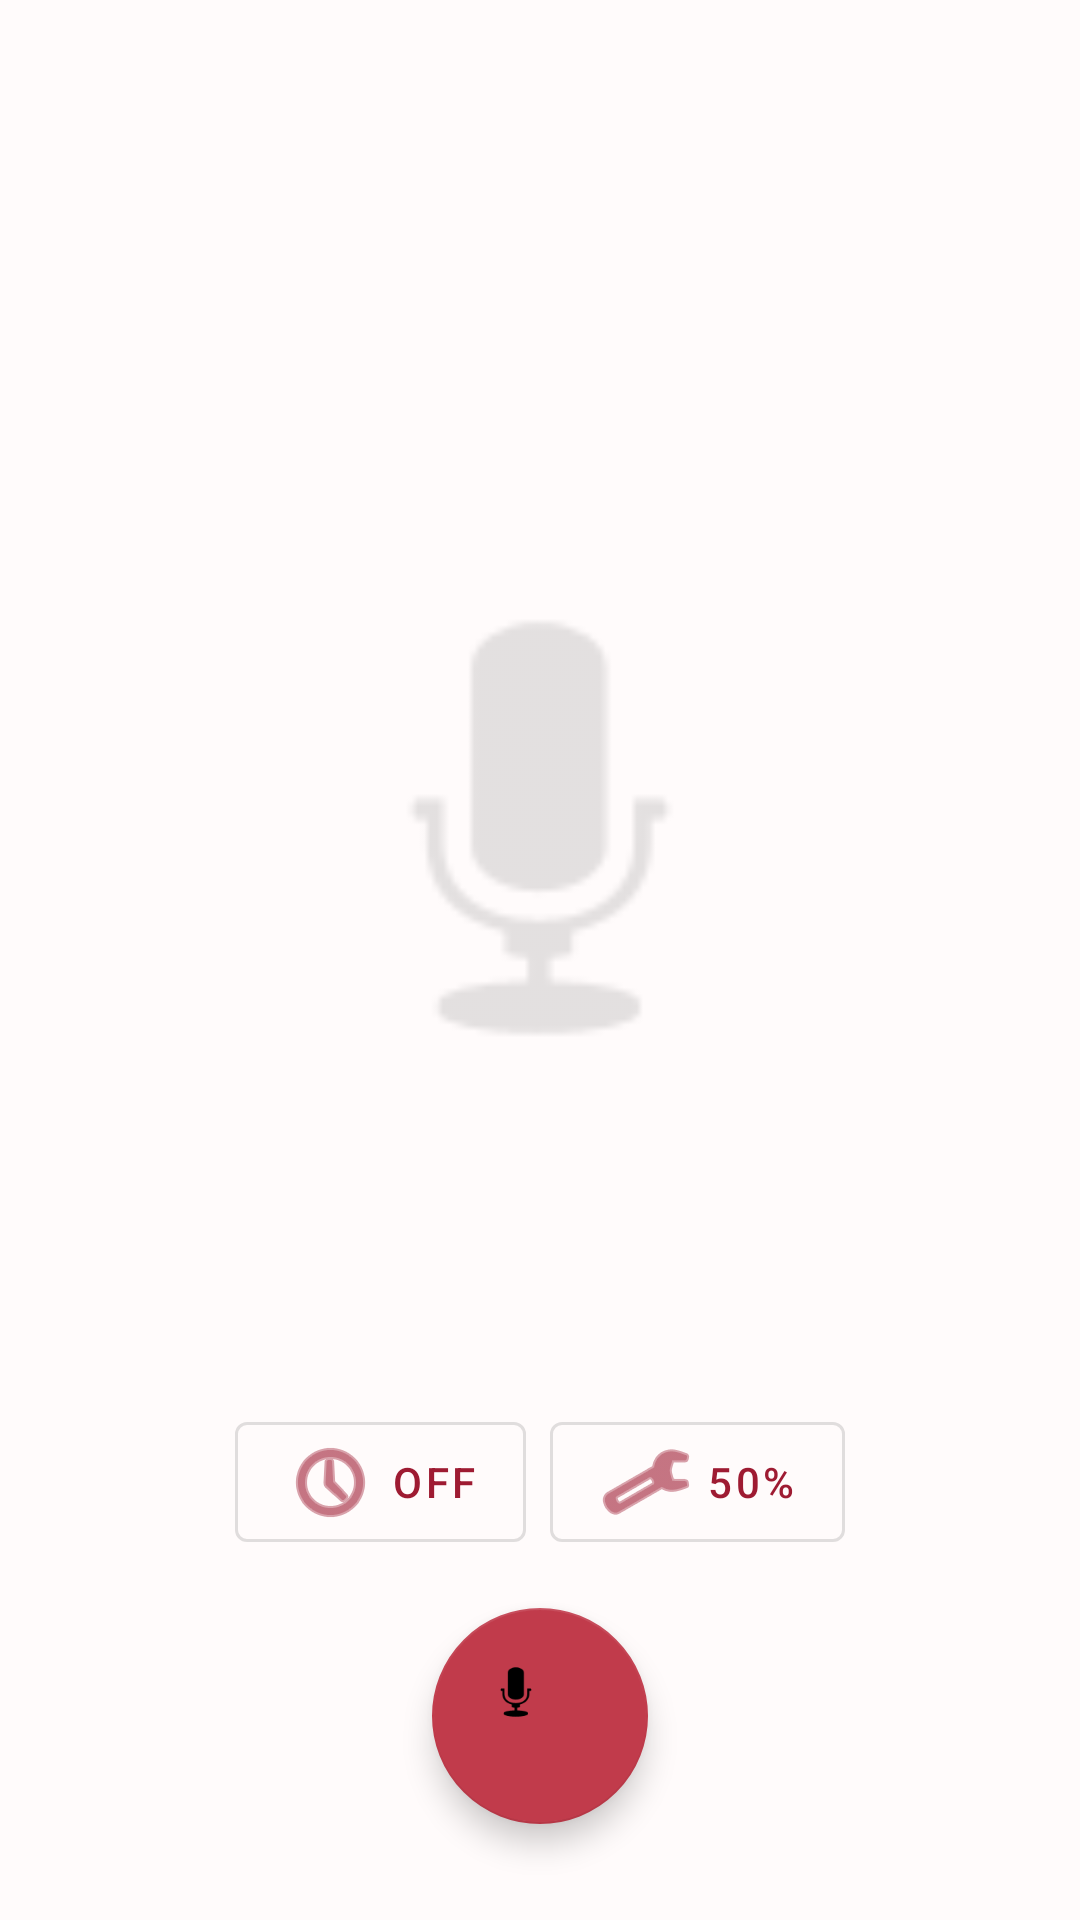

The Android layout XML behind this screen, and the referenced resources:
<!-- AndroidManifest.xml: activity theme Theme.Practica3_1.AppCompat -->
<!-- res/layout/activity_audio_recorder.xml -->
<?xml version="1.0" encoding="utf-8"?>
<androidx.constraintlayout.widget.ConstraintLayout xmlns:android="http://schemas.android.com/apk/res/android"
    xmlns:app="http://schemas.android.com/apk/res-auto"
    xmlns:tools="http://schemas.android.com/tools"
    android:layout_width="match_parent"
    android:layout_height="match_parent"
    tools:context=".AudioRecorderActivity">

    <TextView
        android:id="@+id/recording_status"
        android:layout_width="wrap_content"
        android:layout_height="wrap_content"
        android:text="Grabando..."
        android:textSize="24sp"
        android:textColor="@android:color/holo_red_dark"
        android:visibility="gone"
        app:layout_constraintBottom_toBottomOf="parent"
        app:layout_constraintEnd_toEndOf="parent"
        app:layout_constraintStart_toStartOf="parent"
        app:layout_constraintTop_toTopOf="parent"
        app:layout_constraintVertical_bias="0.3" />

    <TextView
        android:id="@+id/timer_countdown"
        android:layout_width="wrap_content"
        android:layout_height="wrap_content"
        android:textSize="72sp"
        android:textColor="@android:color/black"
        android:visibility="gone"
        app:layout_constraintBottom_toBottomOf="parent"
        app:layout_constraintEnd_toEndOf="parent"
        app:layout_constraintStart_toStartOf="parent"
        app:layout_constraintTop_toTopOf="parent"
        tools:text="3" />

    <com.google.android.material.floatingactionbutton.FloatingActionButton
        android:id="@+id/record_button"
        android:layout_width="72dp"
        android:layout_height="72dp"
        android:layout_marginBottom="32dp"
        android:contentDescription="Grabar audio"
        app:layout_constraintBottom_toBottomOf="parent"
        app:layout_constraintEnd_toEndOf="parent"
        app:layout_constraintStart_toStartOf="parent"
        app:srcCompat="@android:drawable/ic_btn_speak_now" />

    <LinearLayout
        android:layout_width="match_parent"
        android:layout_height="wrap_content"
        android:orientation="horizontal"
        android:padding="16dp"
        android:gravity="center"
        app:layout_constraintBottom_toTopOf="@id/record_button">

        <com.google.android.material.button.MaterialButton
            android:id="@+id/timer_button"
            android:layout_width="wrap_content"
            android:layout_height="wrap_content"
            android:layout_marginEnd="8dp"
            android:text="OFF"
            app:icon="@android:drawable/ic_menu_recent_history"
            style="@style/Widget.MaterialComponents.Button.OutlinedButton" />

        <com.google.android.material.button.MaterialButton
            android:id="@+id/sensitivity_button"
            android:layout_width="wrap_content"
            android:layout_height="wrap_content"
            android:text="50%"
            app:icon="@android:drawable/ic_menu_preferences"
            style="@style/Widget.MaterialComponents.Button.OutlinedButton" />
    </LinearLayout>

    <LinearLayout
        android:id="@+id/timer_options"
        android:layout_width="wrap_content"
        android:layout_height="wrap_content"
        android:background="@android:color/white"
        android:orientation="vertical"
        android:padding="16dp"
        android:visibility="gone"
        app:layout_constraintBottom_toBottomOf="parent"
        app:layout_constraintEnd_toEndOf="parent"
        app:layout_constraintStart_toStartOf="parent"
        app:layout_constraintTop_toTopOf="parent">

        <TextView
            android:layout_width="match_parent"
            android:layout_height="wrap_content"
            android:text="Temporizador"
            android:textStyle="bold"
            android:textSize="18sp"
            android:layout_marginBottom="8dp" />

        <RadioGroup
            android:id="@+id/timer_radio_group"
            android:layout_width="match_parent"
            android:layout_height="wrap_content">

            <RadioButton
                android:id="@+id/timer_off"
                android:layout_width="match_parent"
                android:layout_height="wrap_content"
                android:checked="true"
                android:text="Desactivado" />

            <RadioButton
                android:id="@+id/timer_3s"
                android:layout_width="match_parent"
                android:layout_height="wrap_content"
                android:text="3 segundos" />

            <RadioButton
                android:id="@+id/timer_5s"
                android:layout_width="match_parent"
                android:layout_height="wrap_content"
                android:text="5 segundos" />

            <RadioButton
                android:id="@+id/timer_10s"
                android:layout_width="match_parent"
                android:layout_height="wrap_content"
                android:text="10 segundos" />
        </RadioGroup>
    </LinearLayout>

    <LinearLayout
        android:id="@+id/sensitivity_options"
        android:layout_width="wrap_content"
        android:layout_height="wrap_content"
        android:background="@android:color/white"
        android:orientation="vertical"
        android:padding="16dp"
        android:visibility="gone"
        app:layout_constraintBottom_toBottomOf="parent"
        app:layout_constraintEnd_toEndOf="parent"
        app:layout_constraintStart_toStartOf="parent"
        app:layout_constraintTop_toTopOf="parent">

        <TextView
            android:layout_width="match_parent"
            android:layout_height="wrap_content"
            android:text="Sensibilidad del micrófono"
            android:textStyle="bold"
            android:textSize="18sp"
            android:layout_marginBottom="8dp" />

        <com.google.android.material.slider.Slider
            android:id="@+id/sensitivity_slider"
            android:layout_width="250dp"
            android:layout_height="wrap_content"
            android:valueFrom="0"
            android:valueTo="100"
            android:value="50" />

        <TextView
            android:layout_width="match_parent"
            android:layout_height="wrap_content"
            android:text="Ajusta la sensibilidad del micrófono según el ambiente"
            android:textSize="14sp"
            android:layout_marginTop="8dp" />
    </LinearLayout>

    <ImageView
        android:layout_width="200dp"
        android:layout_height="200dp"
        android:src="@android:drawable/ic_btn_speak_now"
        android:alpha="0.2"
        app:layout_constraintBottom_toBottomOf="parent"
        app:layout_constraintEnd_toEndOf="parent"
        app:layout_constraintStart_toStartOf="parent"
        app:layout_constraintTop_toTopOf="parent"
        app:layout_constraintVertical_bias="0.4" />

</androidx.constraintlayout.widget.ConstraintLayout>
<!-- resources referenced by this layout -->
<resources>
  <style name="Theme.Practica3_1.AppCompat" parent="Theme.MaterialComponents.DayNight.DarkActionBar">
          <item name="colorPrimary">@color/ipn_primary_light</item>
          <item name="colorPrimaryVariant">@color/ipn_primary_dark</item>
          <item name="colorOnPrimary">@color/white</item>
          <item name="colorSecondary">@color/ipn_secondary_light</item>
          <item name="colorSecondaryVariant">@color/ipn_secondary_dark</item>
          <item name="colorOnSecondary">@color/black</item>
          <item name="android:statusBarColor">?attr/colorPrimaryVariant</item>
          <item name="android:windowBackground">@color/ipn_background_light</item>
      </style>
  <color name="ipn_primary_light">#9E1B32</color>
  <color name="ipn_primary_dark">#7A1526</color>
  <color name="white">#FFFFFFFF</color>
  <color name="ipn_secondary_light">#C13B4B</color>
  <color name="ipn_secondary_dark">#5A0F1C</color>
  <color name="black">#FF000000</color>
  <color name="ipn_background_light">#FFFBFB</color>
</resources>
